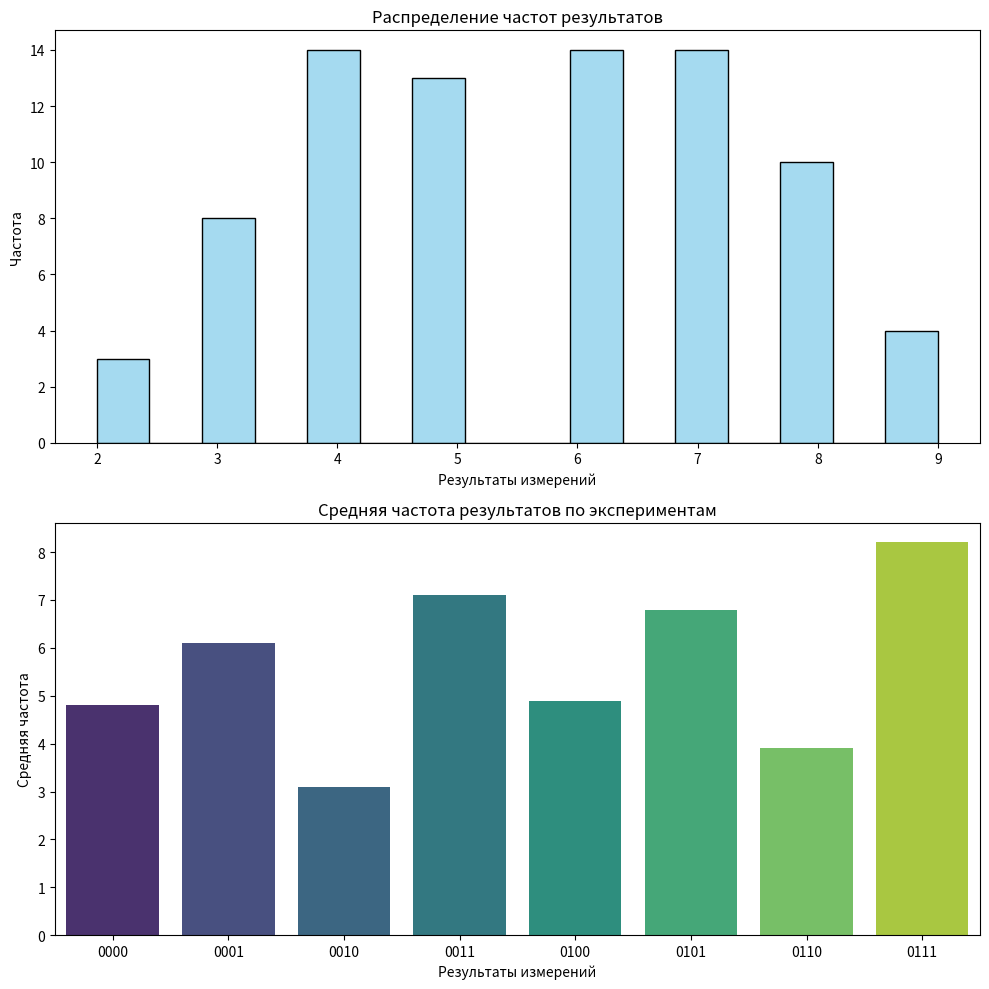

This chart was generated by the following Python code:
import matplotlib.pyplot as plt
import numpy as np
import seaborn as sns

results = {
    '0000': [3, 5, 4, 6, 7, 5, 3, 4, 6, 5],
    '0001': [6, 7, 5, 5, 6, 8, 6, 5, 6, 7],
    '0010': [2, 4, 3, 2, 4, 3, 4, 2, 3, 4],
    '0011': [8, 7, 6, 7, 8, 7, 7, 8, 6, 7],
    '0100': [5, 6, 4, 5, 4, 5, 5, 6, 5, 4],
    '0101': [7, 6, 8, 7, 6, 8, 7, 6, 7, 6],
    '0110': [4, 3, 4, 3, 4, 5, 4, 3, 5, 4],
    '0111': [9, 8, 9, 7, 8, 9, 8, 9, 8, 7],
}

# Рассчитываем средние значения для каждого набора данных
average_freq = {key: np.mean(values) for key, values in results.items()}

# Создание графиков
fig, (ax1, ax2) = plt.subplots(2, 1, figsize=(10, 10), tight_layout=True)

# Гистограмма частот
sns.histplot(sum(results.values(), []), bins=16, kde=False, ax=ax1, color='skyblue')
ax1.set_title("Распределение частот результатов")
ax1.set_xlabel("Результаты измерений")
ax1.set_ylabel("Частота")

# Столбчатая диаграмма со средними значениями
sns.barplot(x=list(average_freq.keys()), y=list(average_freq.values()), ax=ax2, palette="viridis")
ax2.set_title("Средняя частота результатов по экспериментам")
ax2.set_xlabel("Результаты измерений")
ax2.set_ylabel("Средняя частота")

plt.show()
